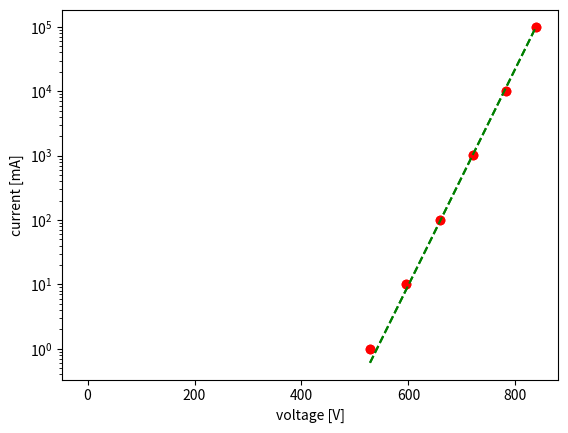

This figure's Python source:
# -*- coding: utf-8 -*-
import numpy as np
import scipy
from scipy import optimize
import matplotlib.pyplot as plt


#Initialization of data arrays
#microamps
current_array = [1, 10.03, 100.12, 1004.4, 10004, 100320]
#millivolts
voltage_array = [528.2, 595.9, 659, 720, 782, 838]

current_errors_array = [0.15 + 0.0001 * current_array[0],
                        0.15 + 0.0001 * current_array[1],
                        0.15 + 0.0001 * current_array[2],
                        0.8 + 0.0008 * current_array[3],
                        8 + 0.0008 * current_array[4],
                        8 + 0.0008 * current_array[5]]

#Make sure the data is of the correct type
current_array = np.array(current_array, dtype=np.float64)
voltage_array = np.array(voltage_array, dtype=np.float64)
current_errors_array = np.array(current_errors_array, dtype=np.float64)

#milli amps
current_zener_array = [-40.048, -60.021]
#volts
voltage_zener_array = [-5.215, -5.292]
#milli amps
error_current_zener_array = [0.008 + 0.0008 * current_zener_array[0],
                             0.008 + 0.0008 * current_zener_array[1]]

max_voltage = np.max(voltage_array)
min_voltage = np.min(voltage_array)
N = 1000
voltage_step = (max_voltage - min_voltage) / N
granular_voltage = np.arange(min_voltage, max_voltage, voltage_step)

max_voltage_zener = np.max(voltage_zener_array)
min_voltage_zener = np.min(voltage_zener_array)
voltage_step_zener = (max_voltage_zener - min_voltage_zener) / N
granular_voltage_zener = np.arange(min_voltage_zener, max_voltage_zener, voltage_step_zener)



def current_theory(voltage, a, b):
    """
    Theoretical model: I = I_S (exp(V / (n*V_T)) -1), where
    I_S is some base current, n is the ideality factor (from 1 to 2 usually),
    V_T is the characteristic curren of the diode.
    We ignore the -1 and calculate I = a exp(b*V), so:
        I_S = a
        1/(n *V_T) = b
    """
    current = a * (np.exp(b * voltage) )
    return(current)
    
def current_zener_theory(voltage, a, b):
    current = a + b * voltage
    return(current)
    
    
#Optimization of the theoretical function
#Gives the parameter values and their variance
popt, pcov = scipy.optimize.curve_fit(current_theory, voltage_array, current_array,
                                      sigma=current_errors_array, absolute_sigma=True,
                                      p0=[10**(-9), 10**(-2)])
a = popt[0]
b = popt[1]
error_a = pcov[0, 0]
error_b = pcov[1, 1]

popt_zener, pcov_zener = scipy.optimize.curve_fit(current_zener_theory, voltage_zener_array, current_zener_array, sigma=error_current_zener_array, absolute_sigma=True)
a_z = popt_zener[0]
b_z = popt_zener[1]
error_a_z = pcov_zener[0, 0]
error_b_z = pcov_zener[1, 1]

#Logarithmic plot of current vs voltage
plt.semilogy(voltage_array, current_array, 'ro', label="Raw data")
plt.semilogy(granular_voltage, current_theory(granular_voltage, *popt), 'g--')
plt.xlabel("voltage [mV]")
plt.ylabel("(logarithmic) current [microA]")
plt.show()

#Regular plot of current vs voltage
plt.plot(voltage_array, current_array, 'ro', label="Raw data")
plt.plot(granular_voltage, current_theory(granular_voltage, *popt), 'g--')
plt.xlabel("voltage [mV]")
plt.ylabel("current [microA]")
plt.show()

#Regular plot of Zener current vs voltage
plt.plot(voltage_zener_array, current_zener_array, 'ro', label="Raw data")
plt.plot(granular_voltage_zener, current_zener_theory(granular_voltage_zener, *popt_zener), 'g--')
plt.xlabel("voltage [V]")
plt.ylabel("current [mA]")
plt.show()

r_z = 1/b_z # in kilo ohms
v_z = - a_z / b_z # in volts
error_r_z = error_b_z / (b_z**2)